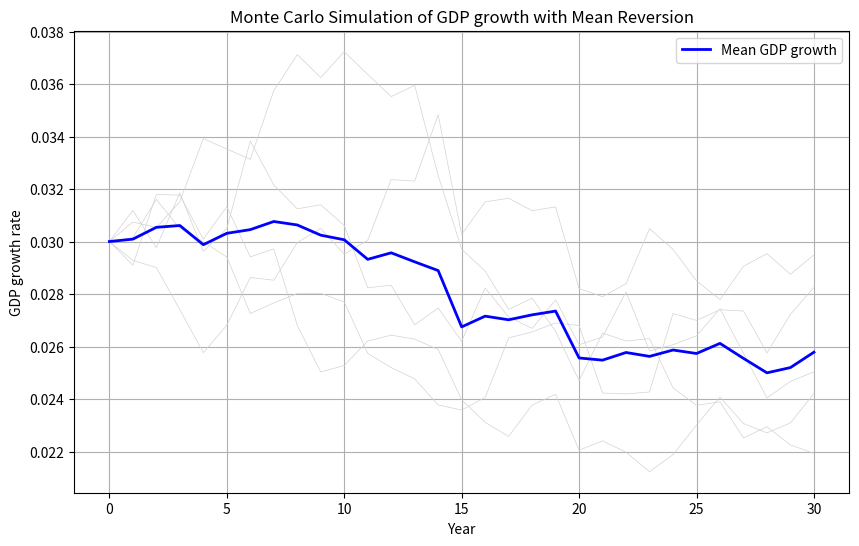

Here is the Python script that generated this plot:
import numpy as np
import pandas as pd
import matplotlib.pyplot as plt

# Define initial GDP and parameters
initial_gdp = 0.03  # Initial GDP growth
long_term_growth_coeff = 0  # Long-term expected GDP growth (2%)
reversion_speed = 1  # Speed at which GDP growth reverts to the mean
volatility = 0.05  # Standard deviation of shocks to GDP growth (5%)
years = 30  # Number of years for the simulation
num_simulations = 5   # Number of Monte Carlo simulations

# Set random seed for reproducibility
np.random.seed(42)

# Monte Carlo Simulation with Mean Reversion
gdp_paths = []

for _ in range(num_simulations):
    gdp = [initial_gdp]
    growth_coeff = long_term_growth_coeff  # Start with the long-term growth rate
    
    for year in range(1, years + 1):
        # Simulate random shock for the year
        random_shock = np.random.normal(0, volatility)
        
        # Update growth rate with mean reversion
        growth_coeff += reversion_speed * (long_term_growth_coeff - growth_coeff) + random_shock
        
        # Update GDP based on the new growth rate
        gdp.append(gdp[-1] * (1 + growth_coeff))
    
    gdp_paths.append(gdp)

# Convert results to a DataFrame
gdp_df = pd.DataFrame(gdp_paths).T
gdp_df.index.name = "Year"
gdp_df.columns = [f"Simulation {i+1}" for i in range(num_simulations)]

# Display some statistics of the final GDP
final_gdp = gdp_df.iloc[-1]
print(f"Mean Final GDP: {final_gdp.mean():,.2f} GDP growth rate")
print(f"5th Percentile Final GDP growth rate: {np.percentile(final_gdp, 5):,.2f} GDP growth rate")
print(f"95th Percentile Final GDP growth rate: {np.percentile(final_gdp, 95):,.2f} GDP growth rate")

# Plot the results
plt.figure(figsize=(10, 6))
plt.plot(gdp_df, color='lightgray', linewidth=0.5)
plt.plot(gdp_df.mean(axis=1), color='blue', linewidth=2, label='Mean GDP growth')
plt.title('Monte Carlo Simulation of GDP growth with Mean Reversion')
plt.xlabel('Year')
plt.ylabel('GDP growth rate')
plt.legend()
plt.grid(True)
plt.show()
